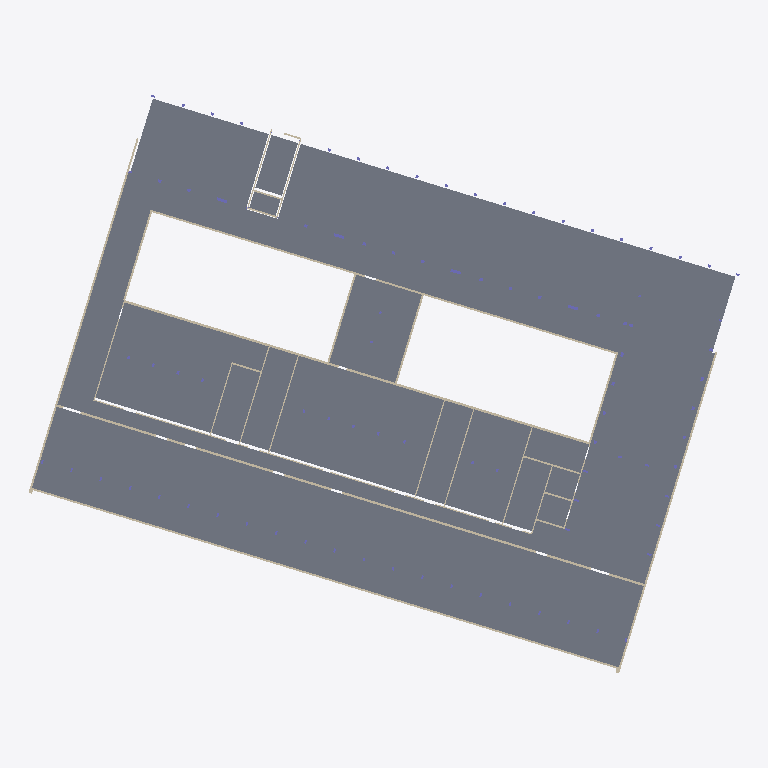
Plan cut of the same IFC building model at storey 'E00' (level 0.00 m, cut at 1.40 m), seen from above with north up, elements coloured by IFC class (only those large enough to see are counted): 32 walls (beige), 11 slabs (grey). Cut surfaces are drawn darker.
Extent 74.4 m × 60.6 m × 20.8 m (x, y, z). Storeys (6): E00 at 0.00 m; E01 at 3.67 m; E02 at 7.71 m; E03 at 12.41 m; E04 at 16.69 m; E05 at 20.68 m. Elements (1728): 644 IfcColumn, 601 IfcBeam, 383 IfcSlab, 100 IfcWall.

HEADER;
FILE_DESCRIPTION(('ViewDefinition [CoordinationView, QuantityTakeOffAddOnView]','RevitIdentifiers [ContentGUID: 0c5eb525-7374-49b1-bb91-974bbbf5fa61, VersionGUID: bfc6439e-ef81-46ad-be82-a5f820aec433, NumberOfSaves: 510]','CoordinateReference [CoordinateBase: Shared Coordinates, ProjectSite: Default Site]','ExchangeRequirement [Structural]'),'2;1');
FILE_NAME('STR.ifc','2026-06-23T07:44:52+01:00',(''),(''),'ODA SDAI 25.12','Autodesk - Revit 27.0.10.13 (ENU) - 27.0.10.13','');
FILE_SCHEMA(('IFC4X3'));
ENDSEC;
DATA;
#18=IFCPROJECT('0CNhKbStH9iRkHbqj42WMH',#6,'41936',$,$,'DTU Fri','Part D',(#13),#80045);
#49=IFCSITE('0CNhKbStH9iRkHbqj42WMJ',#6,'Default',$,$,#48,$,$,.ELEMENT.,(42,21,31,401672),(-71,-3,-24,-345703),0.0,$,$);
#21=IFCBUILDING('0CNhKbStH9iRkHbqj42WMG',#6,'DTU Fri',$,$,#20,$,'DTU Fri',.ELEMENT.,$,$,$);
#24=IFCBUILDINGSTOREY('0i2kImR0nCFQ1Ujvhidyp1',#6,'E00',$,$,#23,$,'E00',.ELEMENT.,0.0);
#28=IFCBUILDINGSTOREY('0i2kImR0nCFQ1Ujvhidyi2',#6,'E01',$,$,#27,$,'E01',.ELEMENT.,3669.999999999625);
#32=IFCBUILDINGSTOREY('0i2kImR0nCFQ1UjvhidyiC',#6,'E02',$,$,#31,$,'E02',.ELEMENT.,7709.999999999625);
#36=IFCBUILDINGSTOREY('0i2kImR0nCFQ1UjvhidyiE',#6,'E03',$,$,#35,$,'E03',.ELEMENT.,12409.999999999629);
#40=IFCBUILDINGSTOREY('0i2kImR0nCFQ1UjvhidyjG',#6,'E04',$,$,#39,$,'E04',.ELEMENT.,16692.999999999625);
#44=IFCBUILDINGSTOREY('1lPgVSQabC69bACTOswP2K',#6,'E05',$,$,#43,$,'E05',.ELEMENT.,20674.999999999618);
#50293=IFCSLAB('2WGWpxjDvBIvl4LRJFAkMn',#6,'Floor:Type 3:2138396',$,$,#50283,#50292,'2138396',.FLOOR.);
#50220=IFCSLAB('2WGWpxjDvBIvl4LRJFAjdi',#6,'Floor:Type 3:2137409',$,$,#50205,#50219,'2137409',.FLOOR.);
#10232=IFCSLAB('3KQ5bz82Cadg$4tz9VdeaN',#6,'Floor:Type 1:1841719:2',$,$,#10205,#10186,'1841719',.FLOOR.);
#50088=IFCSLAB('2m5dAVvuH1xAtXO5ksgq95',#6,'Floor:Type 4:2134071',$,$,#50069,#50087,'2134071',.FLOOR.);
#50037=IFCSLAB('2m5dAVvuH1xAtXO5ksgrqV',#6,'Floor:Type 2:2133869',$,$,#50020,#50036,'2133869',.FLOOR.);
#50173=IFCSLAB('2WGWpxjDvBIvl4LRJFAjn6',#6,'Floor:Type 3:2136299',$,$,#50156,#50172,'2136299',.FLOOR.);
#50259=IFCSLAB('2WGWpxjDvBIvl4LRJFAjbw',#6,'Floor:Type 3:2137559',$,$,#50244,#50258,'2137559',.FLOOR.);
#10231=IFCSLAB('0Ztd$7qaT5tfSgWzM5Vkj1',#6,'Floor:Type 1:1841719',$,$,#10163,#10177,'1841719',.FLOOR.);
#50130=IFCSLAB('2m5dAVvuH1xAtXO5ksgqRG',#6,'Floor:Type 2:2135202',$,$,#50120,#50129,'2135202',.FLOOR.);
#10233=IFCSLAB('3NB8_o2lbdYssWj0bYrwcx',#6,'Floor:Type 1:1841719:3',$,$,#10206,#10195,'1841719',.FLOOR.);
#11995=IFCWALL('2_Jl2fM_r9MQkzmNihAO2g',#6,'Basic Wall:Concrete 240mm:1866142',$,$,#11983,#11987,'1866142',.NOTDEFINED.);
#4353=IFCWALL('2VgWHmq558tQeKwWt0gFc3',#6,'Basic Wall:Concrete 200mm:1798788',$,$,#4333,#4337,'1798788',.NOTDEFINED.);
#76507=IFCWALL('1Sk2WZD0XELA2lcTt5qsEP',#6,'Basic Wall:Concrete 240mm:2320286',$,$,#76495,#76499,'2320286',.NOTDEFINED.);
#1741=IFCWALL('2BbZXU08z3yu6OLVsU83GT',#6,'Basic Wall:Concrete 200mm:1767934',$,$,#1729,#1733,'1767934',.NOTDEFINED.);
#12186=IFCWALL('1gIYKej2D7dx36O5nxE2ji',#6,'Basic Wall:Concrete 200mm:1868494',$,$,#12174,#12178,'1868494',.NOTDEFINED.);
#1496=IFCWALL('2BbZXU08z3yu6OLVsU83wj',#6,'Basic Wall:Concrete 200mm:1766222',$,$,#1484,#1488,'1766222',.NOTDEFINED.);
#10234=IFCSLAB('29tzKO7piEo_TtB1qEi0Pn',#6,'Floor:Type 1:1841719:4',$,$,#10207,#10204,'1841719',.FLOOR.);
ENDSEC;
